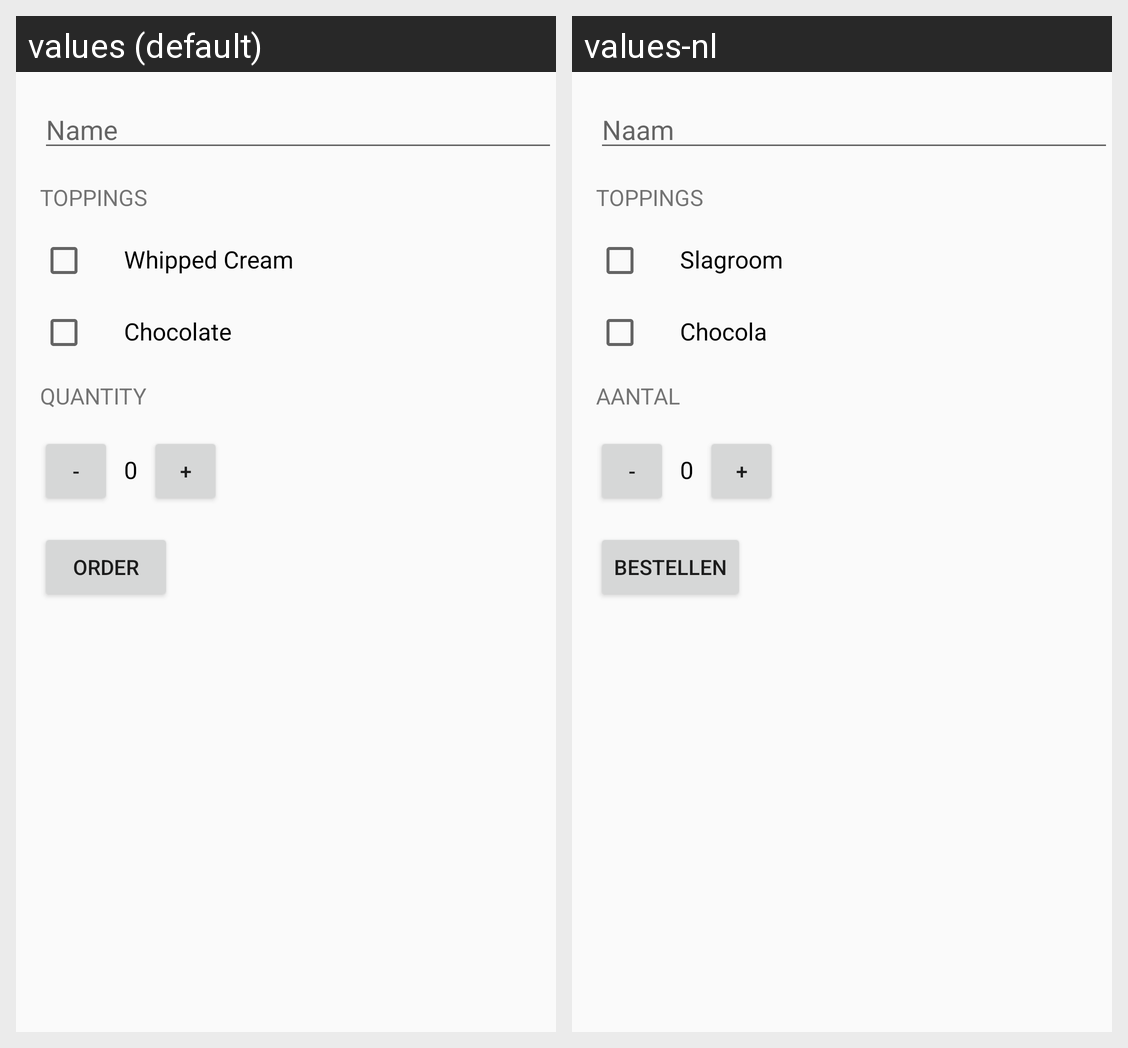

The Android screen above is rendered under two locales of the same app. Produce the string resources it draws, with the default and per-locale values.
Android screen res/layout/activity_main.xml rendered under 2 locales, left to right: values (default), values-nl. Device: Nexus 5 (rendered at 1080×1920; each locale shown at half size, 540×960, under a caption strip naming it); theme AppTheme.
Strings drawn on this screen, with the default value and each locale's value (text and hints the layout hard-codes, and strings that could not be matched under every locale, appear in the picture but are not listed):

name
  values: Name
  values-nl: Naam

toppings
  values: Toppings
  values-nl: Toppings

whippedCream
  values: Whipped Cream
  values-nl: Slagroom

chocolate
  values: Chocolate
  values-nl: Chocola

quantity
  values: Quantity
  values-nl: Aantal

order
  values: Order
  values-nl: Bestellen
